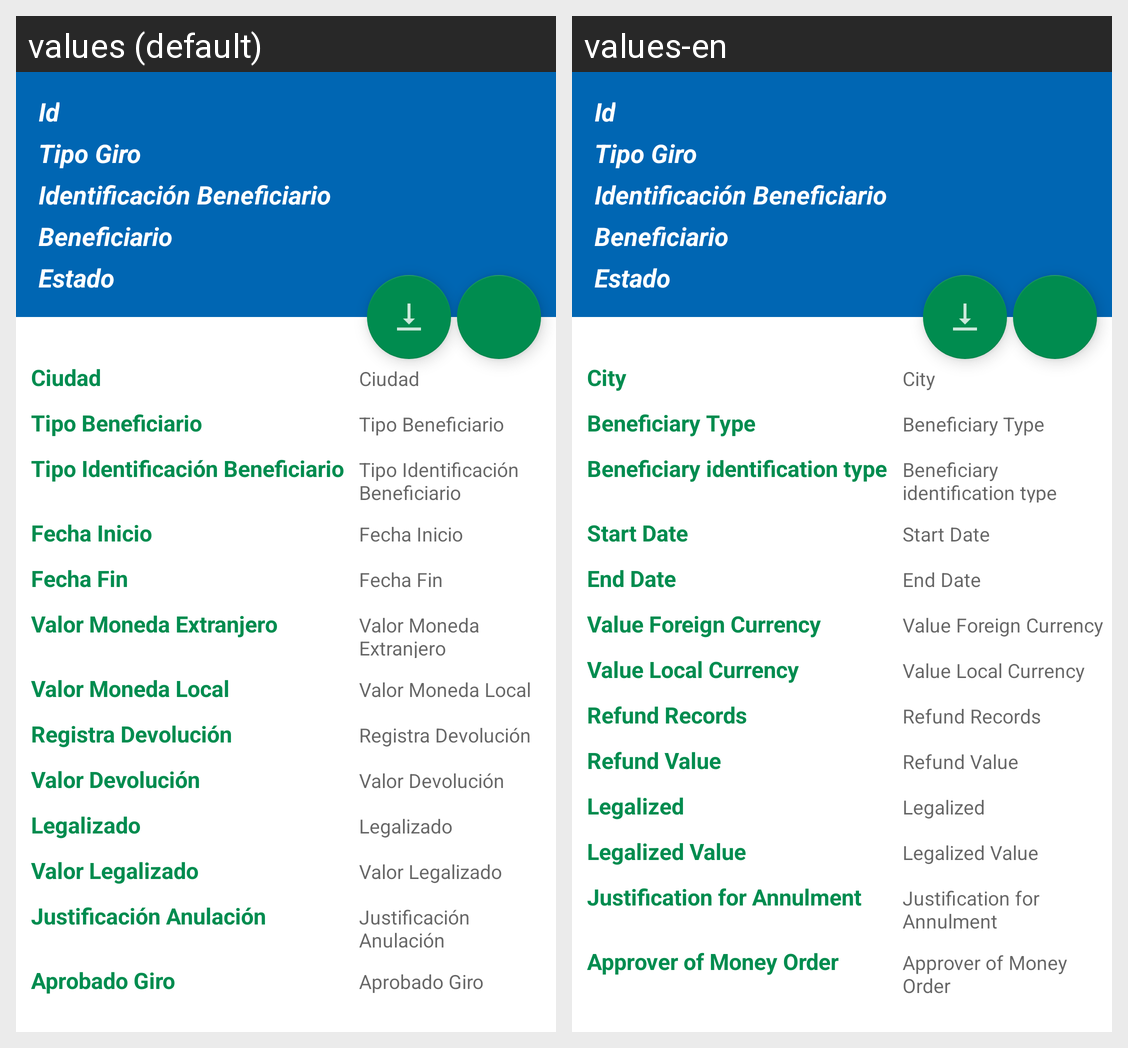

Strings drawn on this Android screen and how each of the app's shown locales translates them:
Android screen res/layout/fragment_detalle_giro.xml rendered under 2 locales, left to right: values (default), values-en. Device: Nexus 5 (rendered at 1080×1920; each locale shown at half size, 540×960, under a caption strip naming it); theme AppTheme.
Strings drawn on this screen, with the default value and each locale's value (text and hints the layout hard-codes, and strings that could not be matched under every locale, appear in the picture but are not listed):

lbl_ciudad
  values: Ciudad
  values-en: City

lbl_tipo_beneficiario
  values: Tipo Beneficiario
  values-en: Beneficiary Type

lbl_tipo_identificacion_beneficiario
  values: Tipo Identificación Beneficiario
  values-en: Beneficiary identification type

lbl_fecha_inicio
  values: Fecha Inicio
  values-en: Start Date

lbl_fecha_fin
  values: Fecha Fin
  values-en: End Date

lbl_valor_moneda_extranjero
  values: Valor Moneda Extranjero
  values-en: Value Foreign Currency

lbl_valor_moneda_local
  values: Valor Moneda Local
  values-en: Value Local Currency

lbl_registra_devolucion
  values: Registra Devolución
  values-en: Refund Records

lbl_valor_devolucion
  values: Valor Devolución
  values-en: Refund Value

lbl_legalizado
  values: Legalizado
  values-en: Legalized

lbl_valor_legalizado
  values: Valor Legalizado
  values-en: Legalized Value

lbl_justificacion_anulacion
  values: Justificación Anulación
  values-en: Justification for Annulment

lbl_aprobado_giro
  values: Aprobado Giro
  values-en: Approver of Money Order
